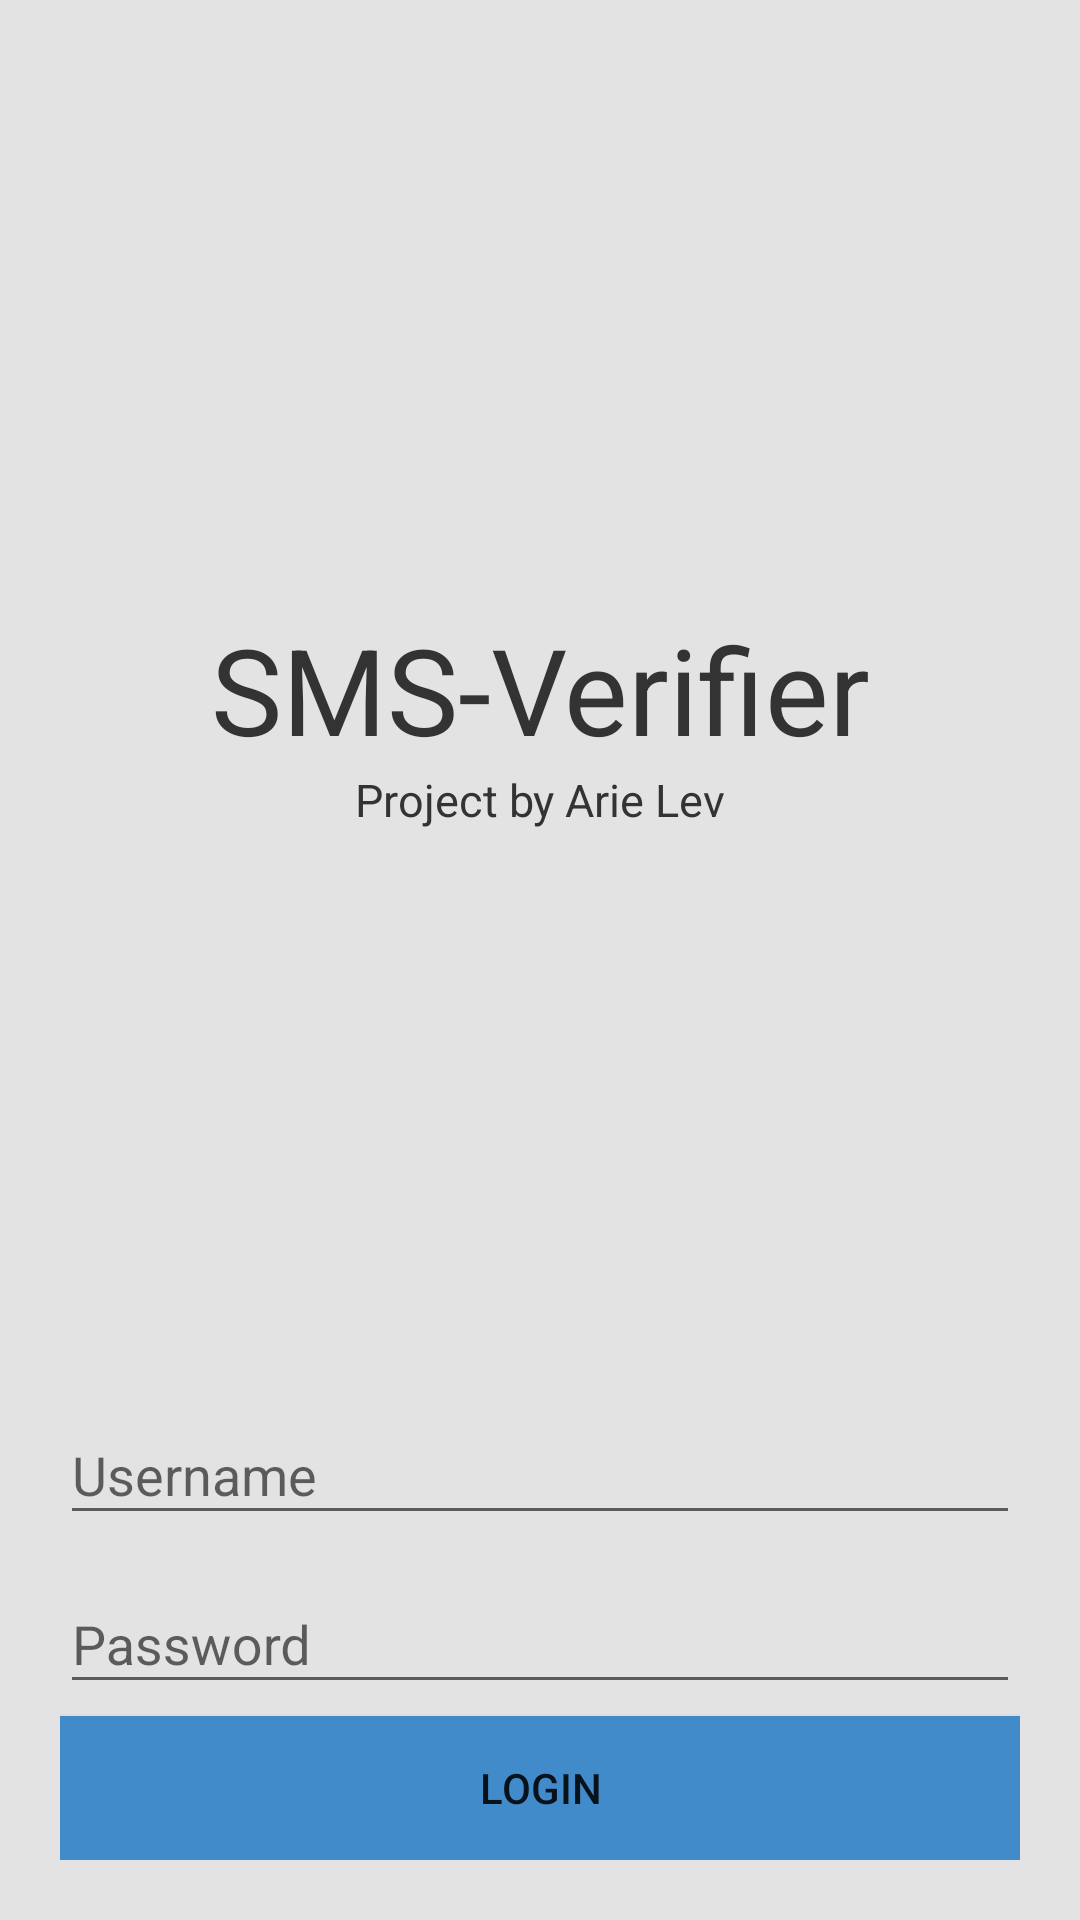

Write the Android layout XML for this screen, with the resource values it uses.
<!-- AndroidManifest.xml: application theme AppTheme -->
<!-- res/layout/activity_login.xml -->
<LinearLayout xmlns:android="http://schemas.android.com/apk/res/android"

    xmlns:tools="http://schemas.android.com/tools"
    xmlns:app="http://schemas.android.com/apk/res-auto"
    android:background="@color/bg_login"
    android:layout_width="match_parent"
    android:layout_height="match_parent"

    tools:context="cloud.nalkins.sms_verifier.LoginActivity"
    android:orientation="vertical">


    <RelativeLayout
        android:layout_width="match_parent"
        android:layout_height="0dp"
        android:layout_weight="0.14"
        android:orientation="vertical">

        <TextView
            android:id="@+id/orgName"
            android:layout_width="match_parent"
            android:layout_height="wrap_content"
            android:layout_centerInParent="true"
            android:gravity="center"
            android:text="@string/app_name"
            android:textColor="@color/black"
            android:textSize="40sp" />
        <TextView
            android:layout_width="match_parent"
            android:layout_height="wrap_content"
            android:layout_centerInParent="true"
            android:gravity="center"
            android:layout_below="@id/orgName"
            android:text="@string/developer"
            android:textColor="@color/black"
            android:textSize="15sp" />

    </RelativeLayout>

    <LinearLayout
        android:layout_width="fill_parent"
        android:layout_height="wrap_content"
        android:layout_gravity="center"
        android:orientation="vertical"
        android:paddingLeft="20dp"
        android:paddingRight="20dp"
        android:paddingBottom="20dp">



            <com.google.android.material.textfield.TextInputLayout
                android:id="@+id/emailWrapper"
                android:layout_width="match_parent"
                android:layout_height="wrap_content">

                <com.google.android.material.textfield.TextInputEditText
                    android:id="@+id/username"
                    android:layout_width="match_parent"
                    android:layout_height="wrap_content"
                    android:hint="@string/hint_username"
                    android:inputType="textEmailAddress"
                    android:nextFocusDown="@+id/password"/>

            </com.google.android.material.textfield.TextInputLayout>

            <com.google.android.material.textfield.TextInputLayout
                android:id="@+id/passwordWrapper"
                android:layout_width="match_parent"
                android:layout_height="wrap_content"

                android:layout_marginTop="4dp">
                

                <com.google.android.material.textfield.TextInputEditText
                    android:id="@+id/password"
                    android:layout_width="match_parent"
                    android:layout_height="wrap_content"
                    android:hint="@string/hint_password"
                    android:inputType="textPassword"
                    android:nextFocusDown="@+id/loginButton"/>

            </com.google.android.material.textfield.TextInputLayout>

            <Button
                android:id="@+id/loginButton"
                android:layout_width="match_parent"
                android:layout_height="wrap_content"
                android:layout_marginTop="4dp"
                android:text="@string/btn_login"
                android:background="@color/light_blue"/>

        </LinearLayout>
</LinearLayout>
<!-- resources referenced by this layout -->
<resources>
  <color name="bg_login">#e3e3e3</color>
  <color name="black">#333333</color>
  <color name="light_blue">#428bca</color>
  <string name="app_name">SMS-Verifier</string>
  <string name="btn_login">Login</string>
  <string name="developer">Project by Arie Lev</string>
  <string name="hint_password">Password</string>
  <string name="hint_username">Username</string>
  <style name="AppTheme" parent="Theme.AppCompat.Light.DarkActionBar">
          
          <item name="colorPrimary">@color/colorPrimary</item>
          <item name="colorPrimaryDark">@color/colorPrimaryDark</item>
          <item name="colorAccent">@color/colorAccent</item>
      </style>
  <color name="colorPrimary">#008577</color>
  <color name="colorPrimaryDark">#00574B</color>
  <color name="colorAccent">#D81B60</color>
</resources>
